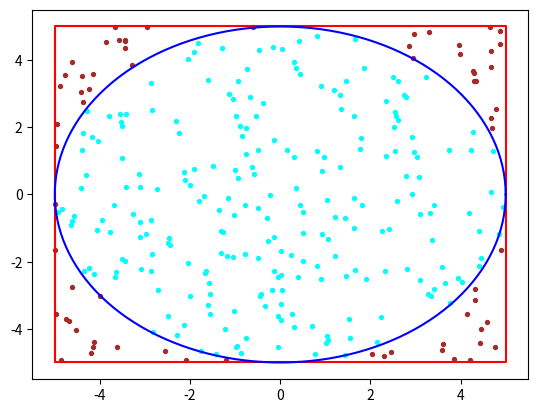

Here is the Python script that generated this plot:
#! /usr/bin/python3.9

import numpy as np
import matplotlib.pyplot as plt
import time


RADIUS = 5
POINTS = 300
POINTS_IGNORE = 2000
POINTS_STEP = 400
AVERAGE_OVER = 5


def drawCircleSquare(rad):
    # badly draw a square
    plt.plot([-rad, -rad, rad, rad, -rad], [-rad, rad, rad, -rad, -rad], c="red")

    # inefficiently draw a circle
    angles = np.linspace(0, 2*np.pi, 150)
    xs = rad*np.cos(angles)
    ys = rad*np.sin(angles)
    plt.plot(xs, ys, c="b")

def drawPoints(rad, pts):
    xin = []
    yin = []
    xout = []
    yout = []

    for i in range(pts):
        # generate a random x, y coordinate
        x = np.random.uniform(-rad, rad)
        y = np.random.uniform(-rad, rad)
        if x**2 + y**2 <= rad**2:
            xin.append(x)
            yin.append(y)
        else:
            xout.append(x)
            yout.append(y)

    plt.scatter(xin, yin, s=8, c="cyan")
    plt.scatter(xout, yout, s=8, c="brown")

def findPi(rad, pts):
    inside = 0

    for i in range(pts):
        # generate a random (x, y) coordinate:
        x = np.random.uniform(-rad, rad)
        y = np.random.uniform(-rad, rad)
        # check if that point is within the circle, if inside, increment 'inside'
        if x**2 + y**2 <= rad**2:
            inside += 1

    pi = (4*inside) / pts
    return pi

def monteVsActual(rad, pts, step, ptsIgnore = 1, avgOver = None, avg = False):
    pis = []
    ptsRange = list(range(ptsIgnore, pts, step))
    tic = time.time()

    if avg == False:
        for i in ptsRange:
            pis.append(findPi(rad, i))
    else:
        for i in ptsRange:
            pi = 0
            for j in range(avgOver):
                pi += findPi(rad, i)
            pis.append(pi / avgOver)

    toc = time.time()
    print(f"Time taken = {round(toc - tic, 3)}s")
    plt.xlabel("Number of points")
    plt.ylabel("Value of pi")
    plt.plot(ptsRange, np.ones_like(pis)*np.pi)
    plt.plot(ptsRange, pis)


drawCircleSquare(RADIUS)
drawPoints(RADIUS, POINTS)
# monteVsActual(RADIUS, POINTS, POINTS_STEP, POINTS_IGNORE, AVERAGE_OVER, avg=False)
plt.show()